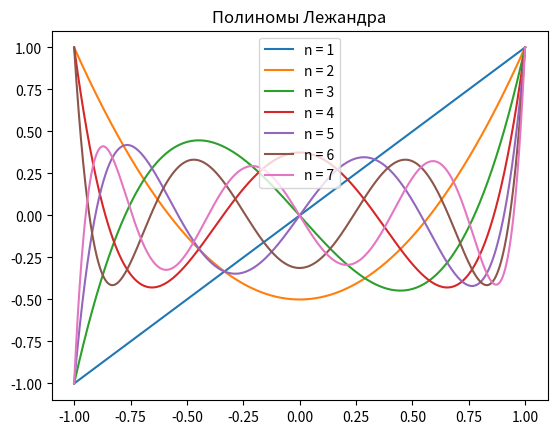

Reproduce this figure in Python.
import numpy as np
import matplotlib.pyplot as plt
from scipy.special import legendre

degrees = range(1, 8)
fig, a = plt.subplots()
for degree in degrees:
    x = np.linspace(-1, 1, 1000)
    y = legendre(degree)(x)
    a.plot(x, y, label=f'n = {degree}')

a.set_title('Полиномы Лежандра')
a.legend()
plt.show()